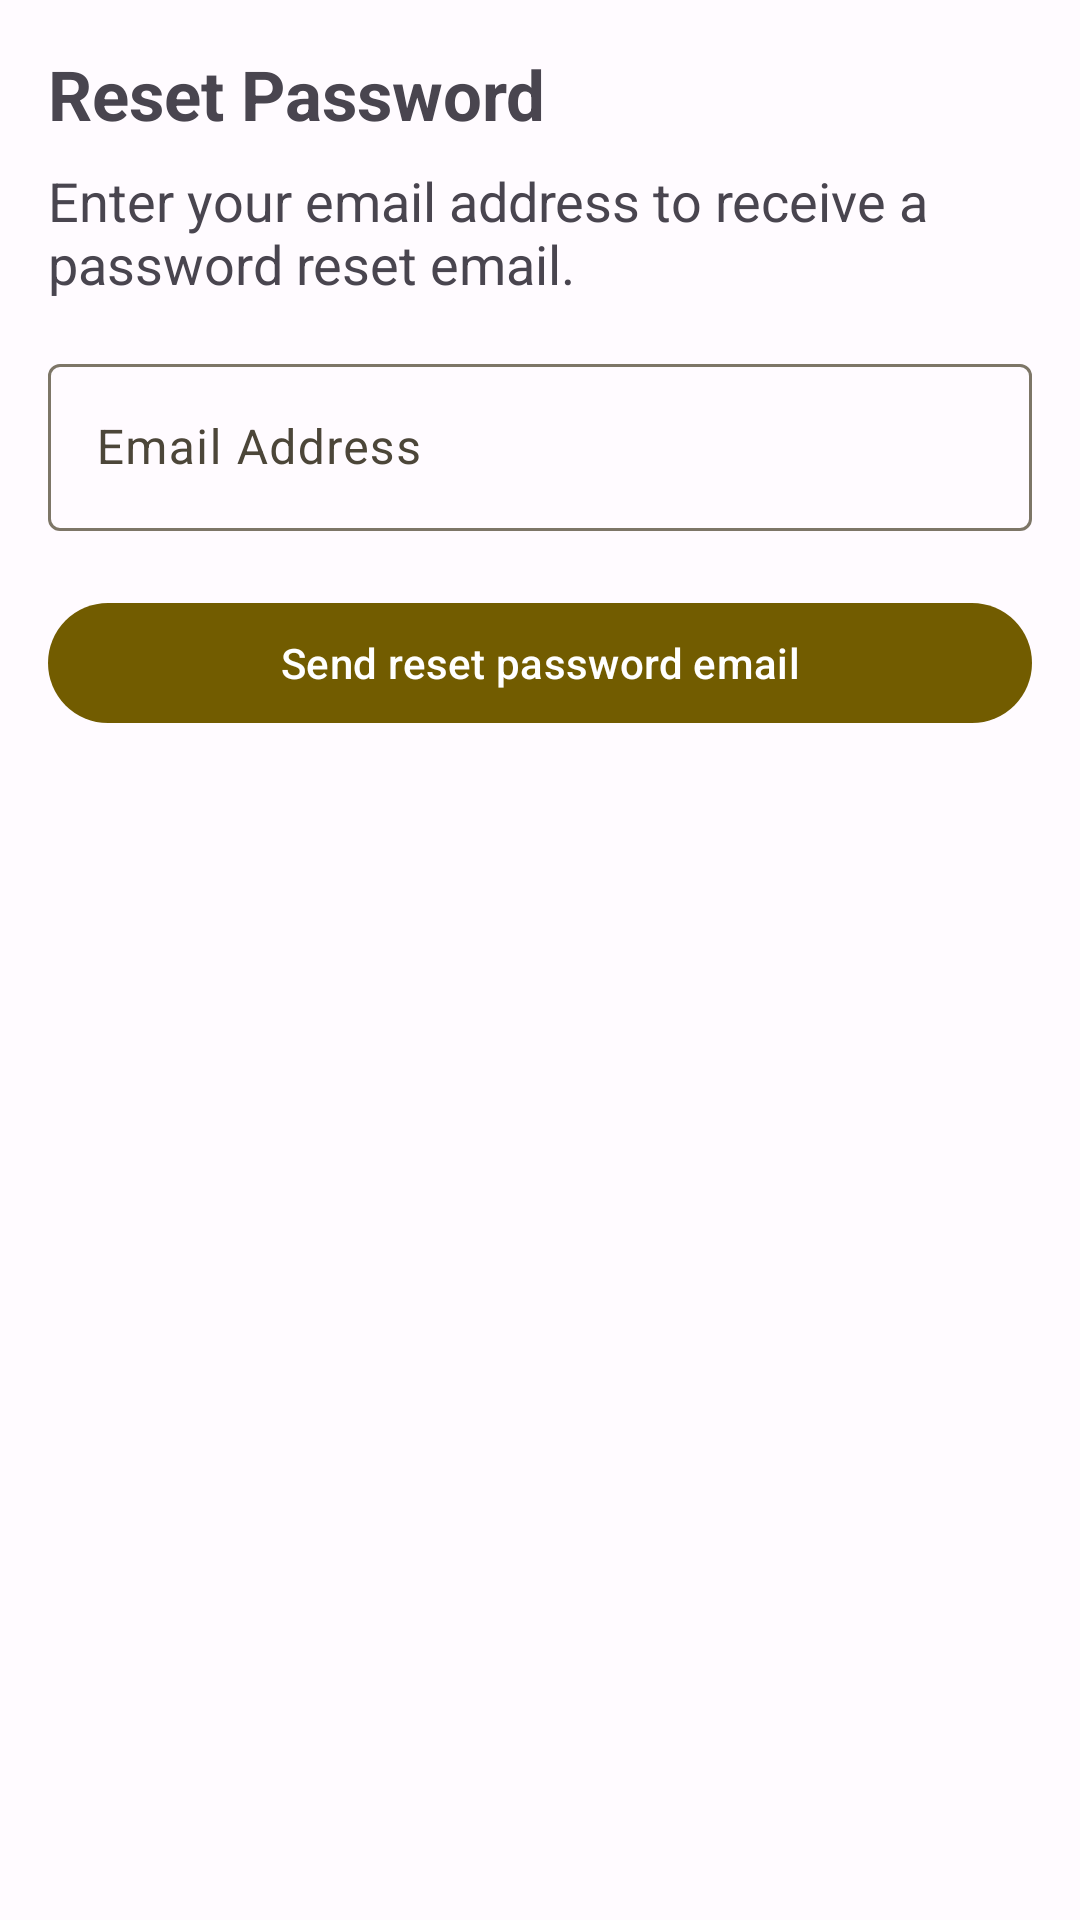

Produce the Android XML layout that renders to this screen, including the resource entries it uses.
<!-- AndroidManifest.xml: application theme Theme.DalSocial -->
<!-- res/layout/fragment_reset_password.xml -->
<?xml version="1.0" encoding="utf-8"?>
<LinearLayout xmlns:android="http://schemas.android.com/apk/res/android"
    xmlns:tools="http://schemas.android.com/tools"
    android:layout_width="match_parent"
    android:layout_height="match_parent"
    android:orientation="vertical"
    tools:context=".fragment.auth.ResetPasswordFragment">

    <LinearLayout
        android:layout_width="match_parent"
        android:layout_height="wrap_content"
        android:layout_margin="16dp"
        android:orientation="vertical">

        <TextView
            android:layout_width="wrap_content"
            android:layout_height="wrap_content"
            android:text="@string/reset_password"
            android:textSize="23sp"
            android:textStyle="bold" />

        <TextView
            android:layout_width="wrap_content"
            android:layout_height="wrap_content"
            android:layout_marginTop="8dp"
            android:layout_marginBottom="16dp"
            android:text="@string/reset_password_desc"
            android:textSize="18sp" />

        <com.google.android.material.textfield.TextInputLayout
            android:layout_width="match_parent"
            android:layout_height="wrap_content"
            android:layout_marginBottom="8dp">

            <com.google.android.material.textfield.TextInputEditText
                android:id="@+id/tiResetPasswordEmail"
                android:layout_width="match_parent"
                android:layout_height="wrap_content"
                android:hint="@string/email_address" />

        </com.google.android.material.textfield.TextInputLayout>

        <com.google.android.material.button.MaterialButton
            android:id="@+id/btnResetPassword"
            android:layout_width="match_parent"
            android:layout_height="wrap_content"
            android:layout_marginTop="12dp"
            android:text="@string/reset_password_mail_btn" />

    </LinearLayout>

</LinearLayout>
<!-- resources referenced by this layout -->
<resources>
  <string name="email_address">Email Address</string>
  <string name="reset_password">Reset Password</string>
  <string name="reset_password_desc">Enter your email address to receive a password reset email.</string>
  <string name="reset_password_mail_btn">Send reset password email</string>
  <color name="md_theme_light_primary">#725C00</color>
  <color name="md_theme_light_onPrimary">#FFFFFF</color>
  <color name="md_theme_light_primaryContainer">#FFE080</color>
  <color name="md_theme_light_onPrimaryContainer">#231B00</color>
  <color name="md_theme_light_secondary">#685E40</color>
  <color name="md_theme_light_onSecondary">#FFFFFF</color>
  <color name="md_theme_light_secondaryContainer">#F0E1BB</color>
  <color name="md_theme_light_onSecondaryContainer">#221B04</color>
  <color name="md_theme_light_tertiary">#46664C</color>
  <color name="md_theme_light_onTertiary">#FFFFFF</color>
  <color name="md_theme_light_tertiaryContainer">#C7ECCB</color>
  <color name="md_theme_light_onTertiaryContainer">#02210D</color>
  <color name="md_theme_light_error">#BA1A1A</color>
  <color name="md_theme_light_errorContainer">#FFDAD6</color>
  <color name="md_theme_light_onError">#FFFFFF</color>
  <color name="md_theme_light_onErrorContainer">#410002</color>
  <color name="md_theme_light_background">#FFFBFF</color>
  <color name="md_theme_light_onBackground">#1E1B16</color>
  <color name="md_theme_light_surface">#FFFBFF</color>
  <color name="md_theme_light_onSurface">#1E1B16</color>
  <color name="md_theme_light_surfaceVariant">#EBE2CF</color>
  <color name="md_theme_light_onSurfaceVariant">#4C4639</color>
  <color name="md_theme_light_outline">#7D7667</color>
  <color name="md_theme_light_inverseOnSurface">#F6F0E7</color>
  <color name="md_theme_light_inverseSurface">#33302A</color>
  <color name="md_theme_light_inversePrimary">#E7C349</color>
</resources>
